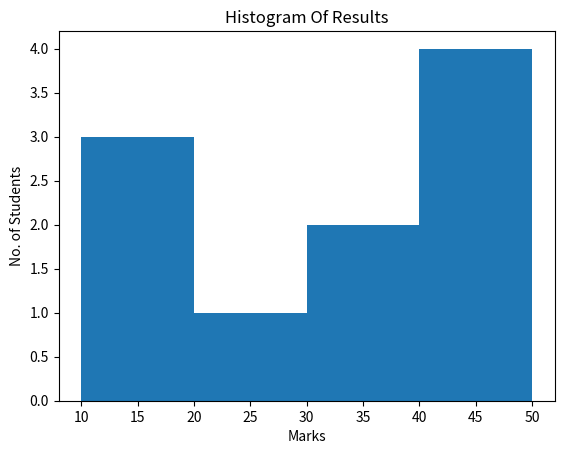

Reproduce this figure in Python.
from matplotlib import pyplot as plt 
import numpy as np 
fig,ax = plt.subplots(1,1)
marks = np.array([19,16,28,45,37,34,13,49,42,44])
ax.hist(marks, bins = [10,20,30,40,50])
ax.set_title("Histogram Of Results")
ax.set_xlabel('Marks')
ax.set_ylabel('No. of Students')
plt.show()